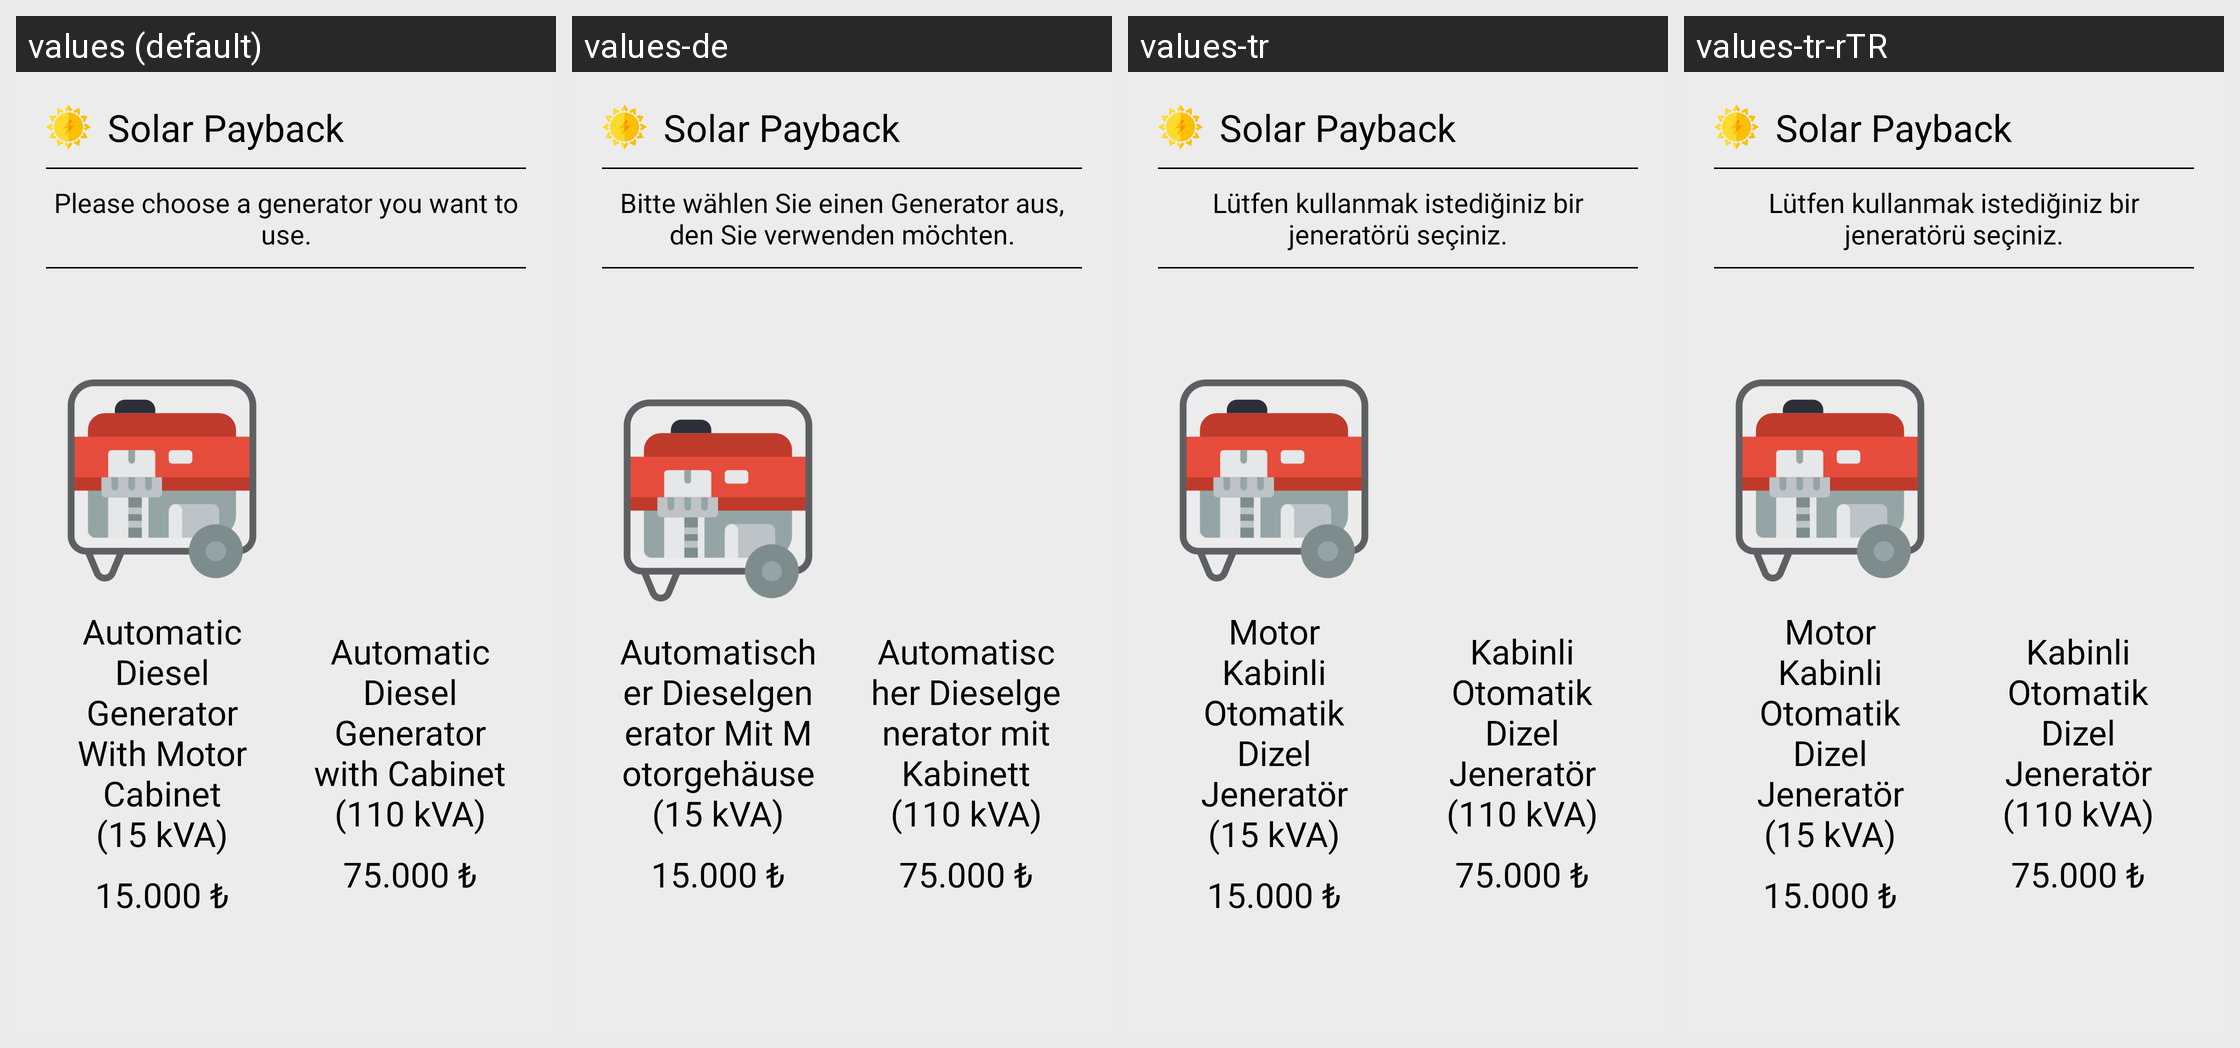

This grid shows one Android layout under several languages. Give, for every string resource on the screen, its name, the default text and each shown locale's text.
Android screen res/layout/fragment_generator_choice.xml rendered under 4 locales, left to right: values (default), values-de, values-tr, values-tr-rTR. Device: Nexus 5 (rendered at 1080×1920; each locale shown at half size, 540×960, under a caption strip naming it); theme AppTheme.
Strings drawn on this screen, with the default value and each locale's value (text and hints the layout hard-codes, and strings that could not be matched under every locale, appear in the picture but are not listed):

appName
  values: Solar Payback
  values-de: Solar Payback
  values-tr: Solar Payback
  values-tr-rTR: Solar Payback

generatorChoice
  values: Please choose a generator you want to use.
  values-de: Bitte wählen Sie einen Generator aus, den Sie verwenden möchten.
  values-tr: Lütfen kullanmak istediğiniz bir jeneratörü seçiniz.
  values-tr-rTR: Lütfen kullanmak istediğiniz bir jeneratörü seçiniz.

generator1
  values: Automatic Diesel Generator With Motor Cabinet
      (15 kVA)
  values-de: Automatischer Dieselgenerator Mit Motorgehäuse
      (15 kVA)
  values-tr: Motor Kabinli Otomatik Dizel Jeneratör
      (15 kVA)
  values-tr-rTR: Motor Kabinli Otomatik Dizel Jeneratör
      (15 kVA)

pricingGenerator1
  values: 15.000 ₺
  values-de: 15.000 ₺
  values-tr: 15.000 ₺
  values-tr-rTR: 15.000 ₺

generator2
  values: Automatic Diesel Generator with Cabinet
      (110 kVA)
  values-de: Automatischer Dieselgenerator mit Kabinett
      (110 kVA)
  values-tr: Kabinli Otomatik Dizel Jeneratör
      (110 kVA)
  values-tr-rTR: Kabinli Otomatik Dizel Jeneratör
      (110 kVA)

pricingGenerator2
  values: 75.000 ₺
  values-de: 75.000 ₺
  values-tr: 75.000 ₺
  values-tr-rTR: 75.000 ₺
